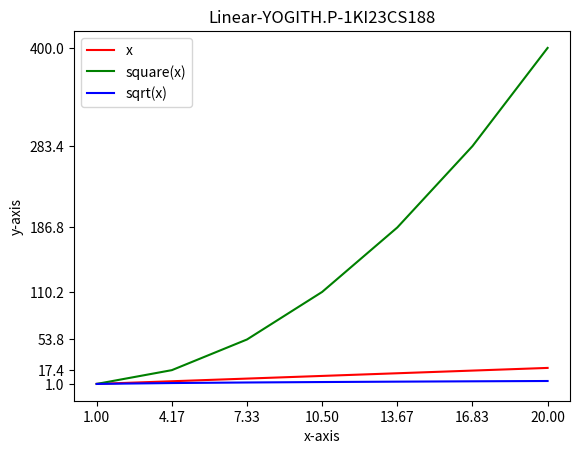

The matplotlib source for this figure:
import matplotlib.pyplot as plt
import numpy as np
x=np.linspace(1,20,7)
y1=x
y2=np.square(x)
y3=np.sqrt(x)
print(y1)
print(y2)
print(y3)
plt.plot(x,y1,'red',x,y2,'green',x,y3,'blue')
plt.legend(['x','square(x)','sqrt(x)'])
plt.xlabel("x-axis")
plt.ylabel("y-axis")
plt.xticks(x)
plt.yticks(y2)
plt.title("Linear-YOGITH.P-1KI23CS188")
plt.show()
